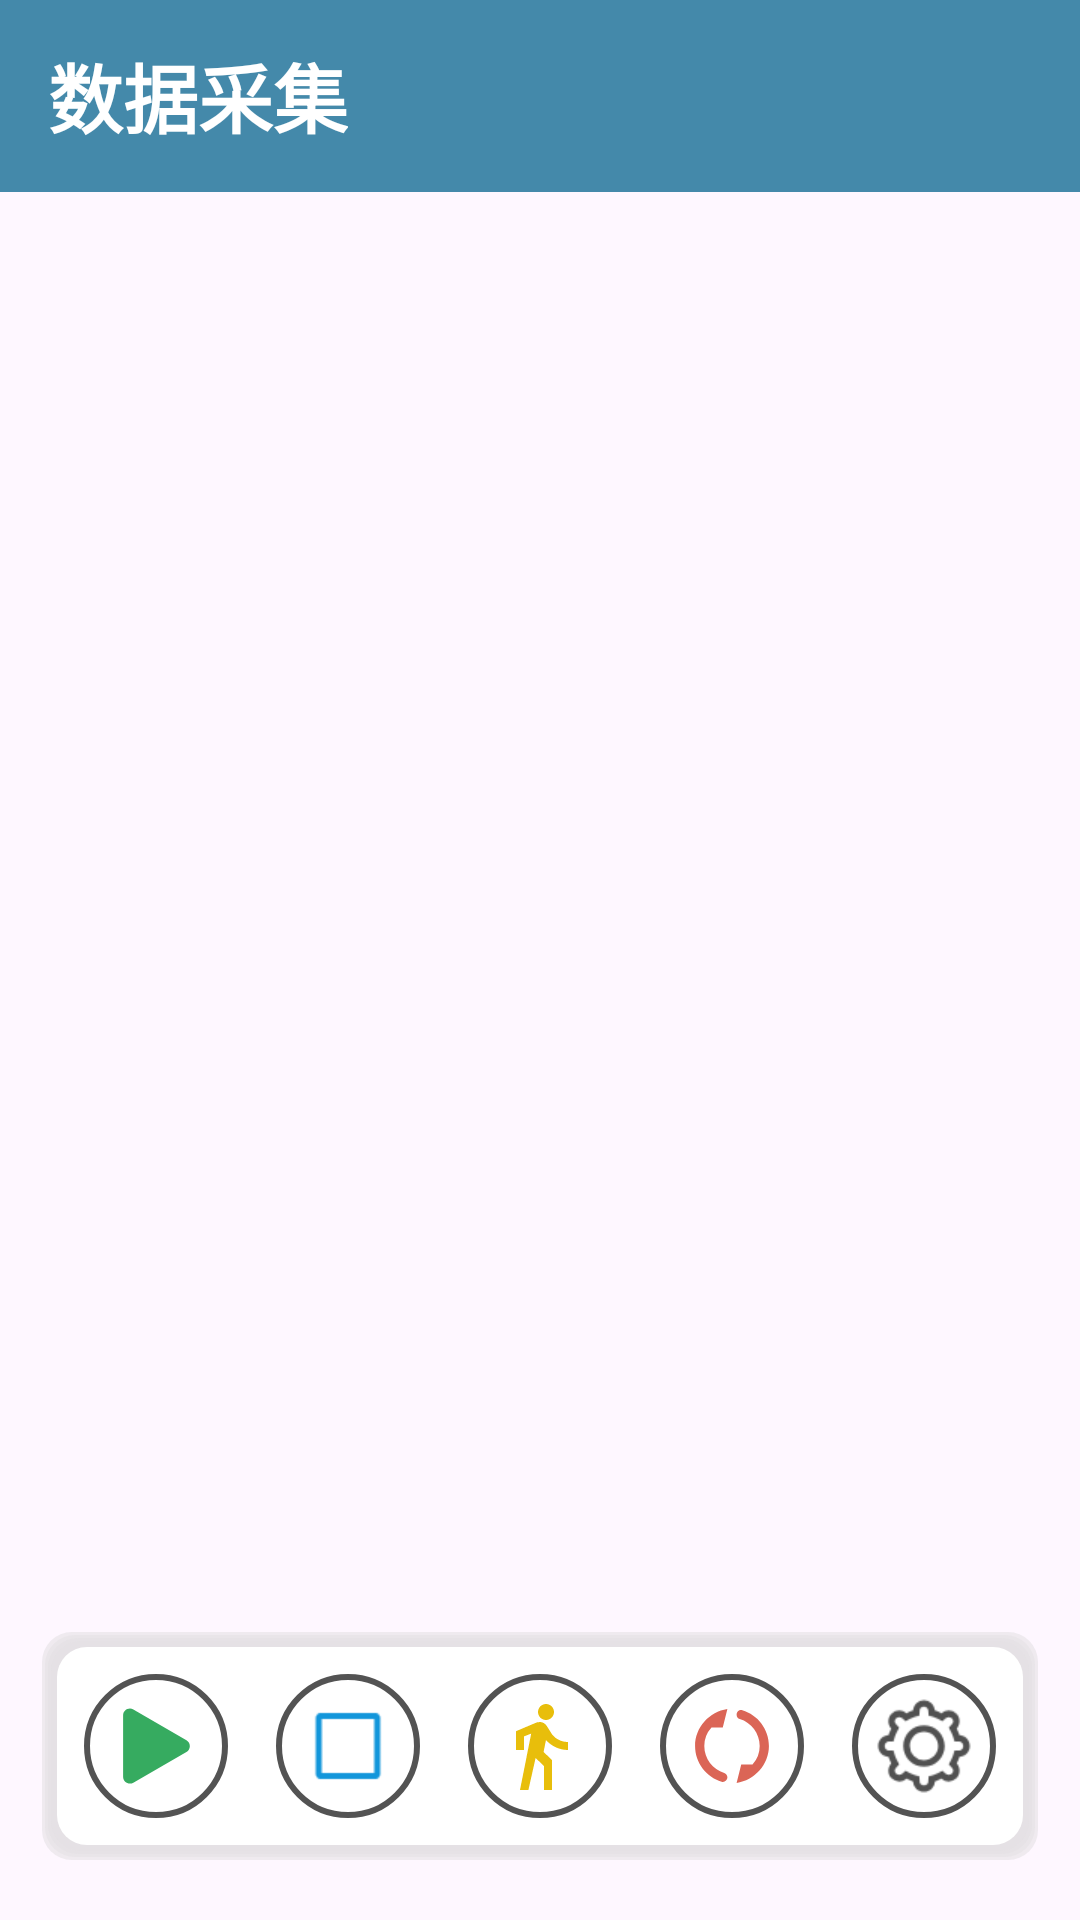

Layout XML and referenced resources for this Android screen:
<!-- AndroidManifest.xml: application theme Theme.MyApplication -->
<!-- res/layout/activity_data_collection.xml -->
<?xml version="1.0" encoding="utf-8"?>
<FrameLayout xmlns:android="http://schemas.android.com/apk/res/android"
    xmlns:app="http://schemas.android.com/apk/res-auto"
    xmlns:tools="http://schemas.android.com/tools"
    android:layout_width="match_parent"
    android:layout_height="match_parent"
    android:orientation="vertical">

    <RelativeLayout
        android:id="@+id/base_layout"
        android:layout_width="match_parent"
        android:layout_height="wrap_content">

        <androidx.appcompat.widget.Toolbar
            android:id="@+id/toolbar"
            android:layout_width="match_parent"
            android:layout_height="?attr/actionBarSize"
            android:layout_alignParentTop="true"
            android:background="@color/colorPrimaryDark"
            app:title="数据采集"
            app:titleTextAppearance="@style/Toolbar.TitleText"
            app:titleTextColor="@android:color/white">

            <ImageButton
                android:id="@+id/expandButton"
                android:layout_width="48dp"
                android:layout_height="48dp"
                android:layout_gravity="end"
                android:layout_marginEnd="16dp"
                android:background="@android:color/transparent"
                android:contentDescription="@string/Expand_btn"
                android:scaleType="fitCenter"
                android:src="@drawable/ic_expand_down"
                tools:ignore="TouchTargetSizeCheck,SpeakableTextPresentCheck" />

            <ImageButton
                android:id="@+id/save_pic_btn"
                android:layout_width="48dp"
                android:layout_height="48dp"
                android:layout_gravity="end"
                android:layout_marginEnd="16dp"
                android:background="@android:color/transparent"
                android:contentDescription="@string/save_pic_btn"
                android:scaleType="fitCenter"
                android:src="@drawable/ic_save_pic"
                tools:ignore="TouchTargetSizeCheck,SpeakableTextPresentCheck" />
        </androidx.appcompat.widget.Toolbar>


        <androidx.viewpager.widget.ViewPager
            android:id="@+id/viewpager"
            android:layout_width="match_parent"
            android:layout_height="wrap_content"
            android:layout_below="@id/toolbar"
            android:contentDescription="@string/viewpager"
            tools:ignore="TouchTargetSizeCheck,SpeakableTextPresentCheck">

            <com.example.myapplication.DataCollectView
                android:id="@+id/data_collect_view"
                android:layout_width="match_parent"
                android:layout_height="wrap_content"
                android:background="@color/white" />

            <com.example.myapplication.MapView
                android:id="@+id/trajectoryView"
                android:layout_width="match_parent"
                android:layout_height="wrap_content"
                android:background="@color/white" />
        </androidx.viewpager.widget.ViewPager>


    </RelativeLayout>


    <LinearLayout
        android:id="@+id/buttonsContainer"
        android:layout_width="wrap_content"
        android:layout_height="wrap_content"
        android:layout_gravity="bottom|center"
        android:layout_marginBottom="20dp"
        android:background="@drawable/btn_border"
        android:gravity="center"
        android:orientation="horizontal">

        <ImageButton
            android:id="@+id/StartButton"
            android:layout_width="48dp"
            android:layout_height="48dp"
            android:layout_margin="8dp"
            android:background="@drawable/circle_button_background"
            android:contentDescription="@string/Start_btn"
            android:padding="8dp"
            android:scaleType="fitCenter"
            android:src="@drawable/ic_start_btn" />


        <ImageButton
            android:id="@+id/StopButton"
            android:layout_width="48dp"
            android:layout_height="48dp"
            android:layout_margin="8dp"
            android:background="@drawable/circle_button_background"
            android:contentDescription="@string/Stop_btn"
            android:padding="8dp"
            android:scaleType="fitCenter"
            android:src="@drawable/ic_stop_btn" />


        <ImageButton
            android:id="@+id/processPDRButton"
            android:layout_width="48dp"
            android:layout_height="48dp"
            android:layout_margin="8dp"
            android:background="@drawable/circle_button_background"
            android:contentDescription="@string/PDR_btn"
            android:padding="8dp"
            android:scaleType="fitCenter"
            android:src="@drawable/ic_pdr"
            tools:ignore="TouchTargetSizeCheck,SpeakableTextPresentCheck" />

        <ImageButton
            android:id="@+id/ResetButton"
            android:layout_width="48dp"
            android:layout_height="48dp"
            android:layout_margin="8dp"
            android:background="@drawable/circle_button_background"
            android:contentDescription="@string/Reset_btn"
            android:padding="8dp"
            android:scaleType="fitCenter"
            android:src="@drawable/ic_reset_btn" />

        <ImageButton
            android:id="@+id/SettingButton"
            android:layout_width="48dp"
            android:layout_height="48dp"
            android:layout_margin="8dp"
            android:background="@drawable/circle_button_background"
            android:contentDescription="@string/Setting_btn"
            android:padding="8dp"
            android:scaleType="fitCenter"
            android:src="@drawable/ic_setting_btn" />

    </LinearLayout>


</FrameLayout>
<!-- resources referenced by this layout -->
<resources>
  <color name="colorPrimaryDark">#4489AA</color>
  <color name="white">#FFFFFFFF</color>
  <!-- drawable btn_border: vector/xml drawable (drawable, 2300 chars, omitted) -->
  <!-- drawable circle_button_background (drawable) -->
  <shape xmlns:android="http://schemas.android.com/apk/res/android"
      android:shape="oval">
  
      <solid android:color="#FFFFFF" /> 
  
      
      <stroke
          android:width="2dp"
          android:color="#C9252525" />
  
      
      <size
          android:width="32dp"
          android:height="32dp" />
  </shape>
  <!-- drawable ic_pdr (drawable) -->
  <vector android:autoMirrored="true" android:height="48dp"
      android:tint="#E8BE0B" android:viewportHeight="24"
      android:viewportWidth="24" android:width="48dp" xmlns:android="http://schemas.android.com/apk/res/android">
      <path android:fillColor="@android:color/white" android:pathData="M13.5,5.5c1.1,0 2,-0.9 2,-2s-0.9,-2 -2,-2 -2,0.9 -2,2 0.9,2 2,2zM9.8,8.9L7,23h2.1l1.8,-8 2.1,2v6h2v-7.5l-2.1,-2 0.6,-3C14.8,12 16.8,13 19,13v-2c-1.9,0 -3.5,-1 -4.3,-2.4l-1,-1.6c-0.4,-0.6 -1,-1 -1.7,-1 -0.3,0 -0.5,0.1 -0.8,0.1L6,8.3V13h2V9.6l1.8,-0.7"/>
  </vector>
  <!-- drawable ic_reset_btn (drawable) -->
  <vector android:autoMirrored="true" android:height="64dp"
      android:viewportHeight="1024" android:viewportWidth="1024"
      android:width="64dp" xmlns:android="http://schemas.android.com/apk/res/android">
      <path android:fillColor="#db6556" android:pathData="M561.2,905.8l49.2,-196.9h120.4a291.8,291.8 0,0 0,76.6 -196.9c0,-134.4 -90,-251.3 -212.9,-287.7 -20.1,-5.9 -33.3,-25.1 -33.3,-46.1 0,-31.9 30.4,-56.4 61,-47.4C786,179 905.8,332.8 905.8,512c0,198.7 -153.3,366.9 -344.6,393.8z"/>
      <path android:fillColor="#db6556" android:pathData="M118.2,512c0,-198.7 153.3,-366.9 344.6,-393.8L413.5,315.1H293.2A291.8,291.8 0,0 0,216.6 512c0,134.4 90,251.3 212.9,287.7 20,6.4 33.6,25.1 33.3,46.1 0,31.9 -30.4,56.4 -61,47.4C238,845 118.2,691.2 118.2,512z"/>
  </vector>
  <!-- drawable ic_setting_btn: png bitmap (drawable, 3240 bytes) -->
  <!-- drawable ic_start_btn (drawable) -->
  <vector android:autoMirrored="true" android:height="64dp"
      android:viewportHeight="1024" android:viewportWidth="1024"
      android:width="64dp" xmlns:android="http://schemas.android.com/apk/res/android">
      <path android:fillColor="#36ab60" android:pathData="M161.2,839.9v-654c0,-56.1 60.7,-91.1 109.3,-63.1l566.3,327c48.6,28 48.6,98.1 0,126.2L270.4,903c-48.5,28 -109.2,-7.1 -109.2,-63.1z"/>
  </vector>
  <!-- drawable ic_stop_btn: png bitmap (drawable, 554 bytes) -->
  <string name="Expand_btn" />
  <string name="PDR_btn" />
  <string name="Reset_btn">Pause</string>
  <string name="Setting_btn">Settings</string>
  <string name="Start_btn">Start</string>
  <string name="Stop_btn">Stop</string>
  <string name="save_pic_btn">save_pic_btn</string>
  <string name="viewpager" />
  <style name="Toolbar.TitleText" parent="TextAppearance.Widget.AppCompat.Toolbar.Title">
          <item name="android:textSize">25sp</item>
          <item name="android:textStyle">bold</item>
          <item name="colorOnSecondary">@color/white</item>
      </style>
  <style name="Theme.MyApplication" parent="Base.Theme.MyApplication">
          <item name="colorPrimary">@color/colorPrimary</item>
          <item name="colorPrimaryDark">@color/colorPrimaryDark</item>
          <item name="colorOnSecondary">@color/white</item>
      </style>
  <style name="Base.Theme.MyApplication" parent="Theme.Material3.DayNight.NoActionBar">
          
          <item name="colorPrimary">@color/colorPrimary</item>
          <item name="colorPrimaryDark">@color/colorPrimaryDark</item>
          <item name="colorOnSecondary">@color/white</item>
          
      </style>
  <color name="colorPrimary">#D04B7F8F</color>
</resources>
